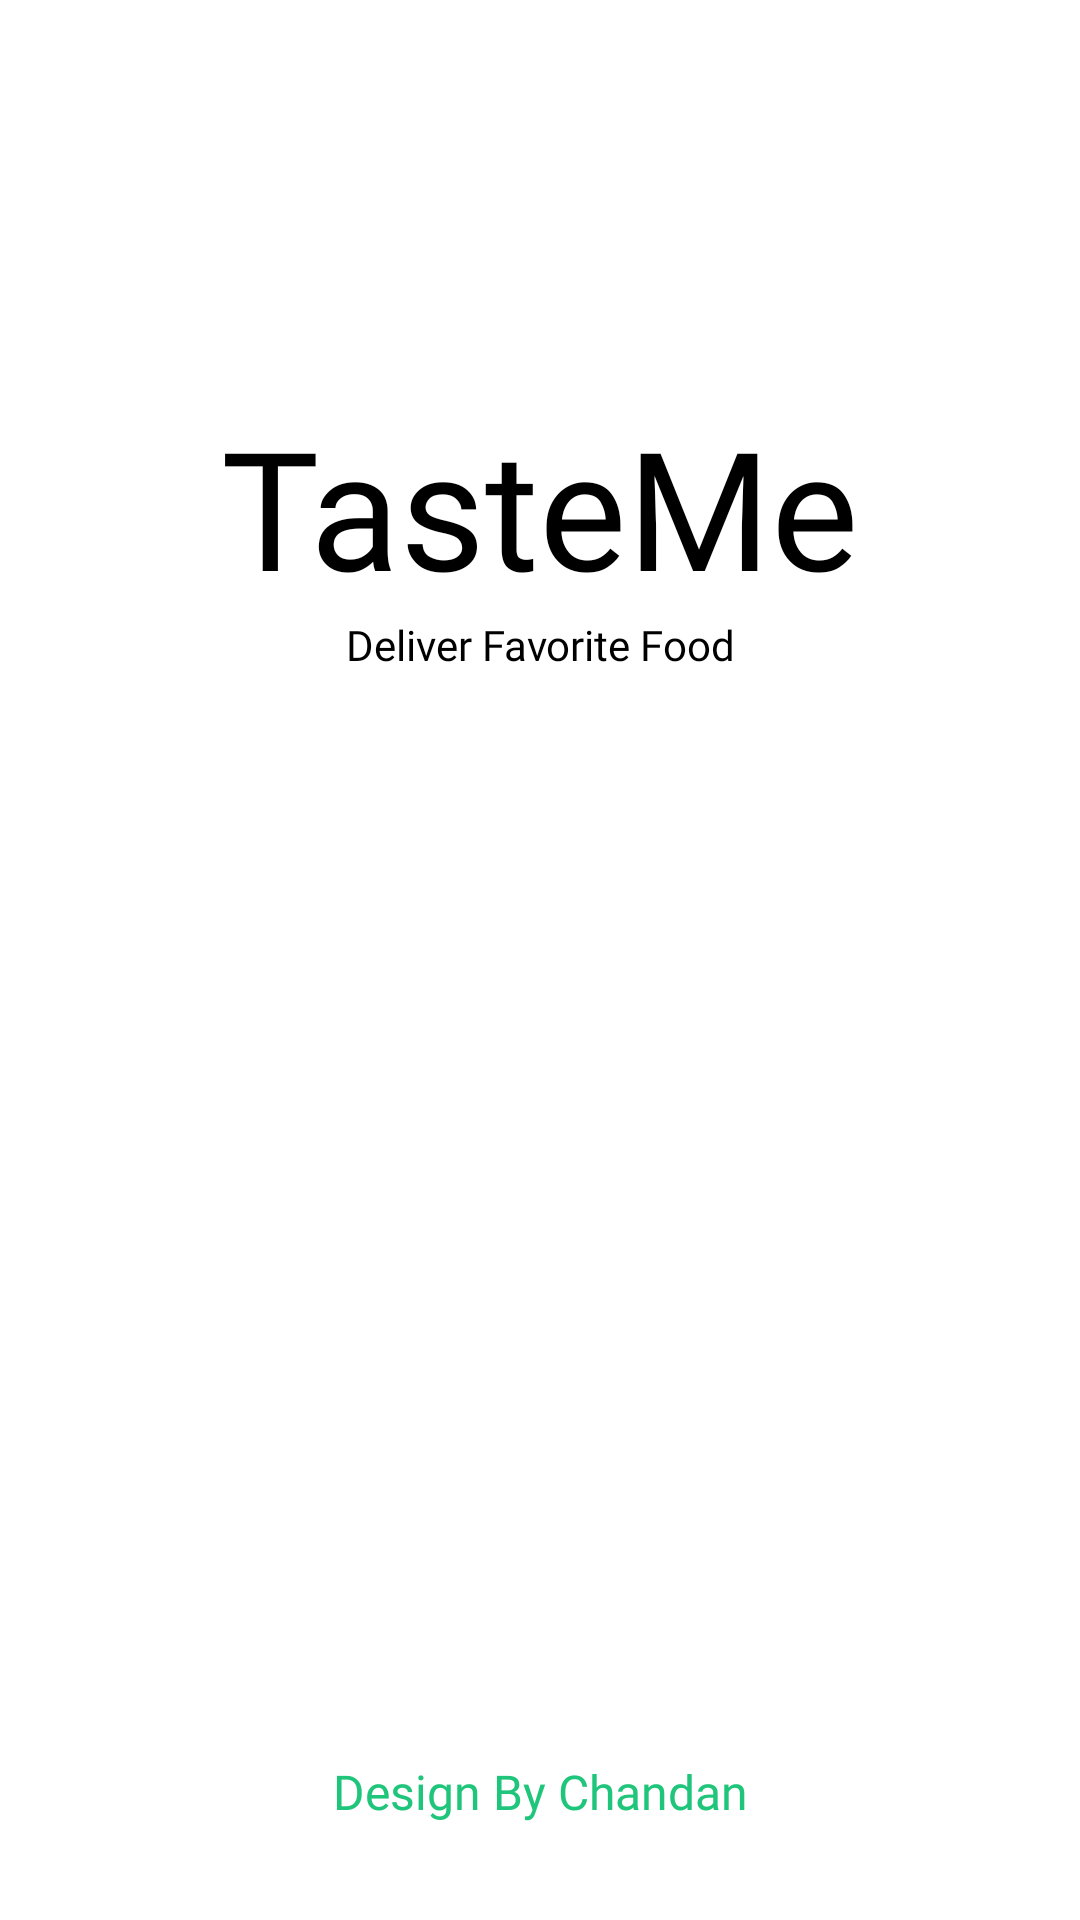

This screen was rendered from an Android layout file. Write that file and the resources it references.
<!-- AndroidManifest.xml: application theme Theme.TasteMe -->
<!-- res/layout/activity_splash_screen.xml -->
<?xml version="1.0" encoding="utf-8"?>
<androidx.constraintlayout.widget.ConstraintLayout xmlns:android="http://schemas.android.com/apk/res/android"
    xmlns:app="http://schemas.android.com/apk/res-auto"
    xmlns:tools="http://schemas.android.com/tools"
    android:layout_width="match_parent"
    android:layout_height="match_parent"
    tools:context=".SplashScreen">

    <ImageView
        android:id="@+id/imageView"
        android:layout_width="wrap_content"
        android:layout_height="wrap_content"
        android:layout_marginTop="100dp"
        app:layout_constraintEnd_toEndOf="parent"
        app:layout_constraintStart_toStartOf="parent"
        app:layout_constraintTop_toTopOf="parent"
        app:srcCompat="@drawable/logo" />

    <TextView
        android:id="@+id/textView"
        android:layout_width="wrap_content"
        android:layout_height="wrap_content"
        android:layout_marginTop="32dp"
        android:fontFamily="@font/yeonsung_regular"
        android:text="TasteMe"
        android:textColor="#000000"
        android:textSize="55sp"
        app:layout_constraintEnd_toEndOf="@+id/imageView"
        app:layout_constraintStart_toStartOf="@+id/imageView"
        app:layout_constraintTop_toBottomOf="@+id/imageView" />

    <TextView
        android:id="@+id/textView2"
        android:layout_width="wrap_content"
        android:layout_height="wrap_content"
        android:fontFamily="@font/lexend_zetta"
        android:text="Deliver Favorite Food"
        android:textColor="#000000"
        app:layout_constraintEnd_toEndOf="@+id/textView"
        app:layout_constraintStart_toStartOf="@+id/textView"
        app:layout_constraintTop_toBottomOf="@+id/textView" />

    <TextView
        android:id="@+id/textView3"
        android:layout_width="wrap_content"
        android:layout_height="wrap_content"
        android:layout_marginBottom="32dp"
        android:fontFamily="@font/yeonsung_regular"
        android:text="Design By Chandan"
        android:textAlignment="center"
        android:textColor="@color/text_color"
        android:textSize="16sp"
        app:layout_constraintBottom_toBottomOf="parent"
        app:layout_constraintEnd_toEndOf="parent"
        app:layout_constraintStart_toStartOf="parent" />
</androidx.constraintlayout.widget.ConstraintLayout>
<!-- resources referenced by this layout -->
<resources>
  <color name="text_color">#1FC57A</color>
  <style name="Theme.TasteMe" parent="Theme.MaterialComponents.Light.NoActionBar">
          
          <item name="colorPrimary">@color/purple_500</item>
          <item name="colorPrimaryVariant">@color/purple_700</item>
          <item name="colorOnPrimary">@color/white</item>
          
          <item name="colorSecondary">@color/teal_200</item>
          <item name="colorSecondaryVariant">@color/teal_700</item>
          <item name="colorOnSecondary">@color/black</item>
          
          <item name="android:statusBarColor">?attr/colorPrimaryVariant</item>
          
      </style>
  <color name="purple_500">#FF6200EE</color>
  <color name="purple_700">#FF3700B3</color>
  <color name="white">#FFFFFFFF</color>
  <color name="teal_200">#FF03DAC5</color>
  <color name="teal_700">#FF018786</color>
  <color name="black">#FF000000</color>
</resources>
